pico-8 play session: no input (idle)

[t = 1 s] idle ~1s (no d-pad/buttons)
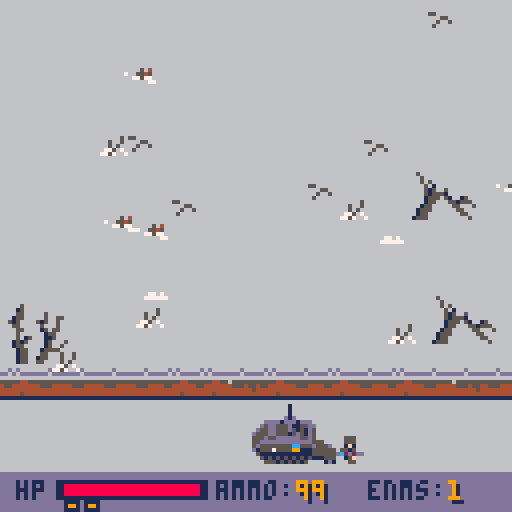
[t = 2 s] idle ~2s (no d-pad/buttons)
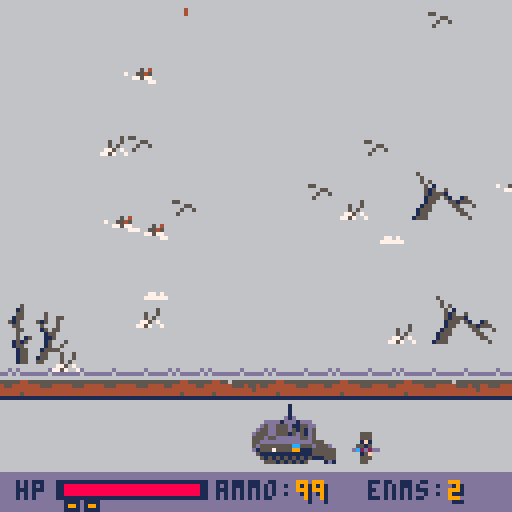
[t = 4 s] idle ~4s (no d-pad/buttons)
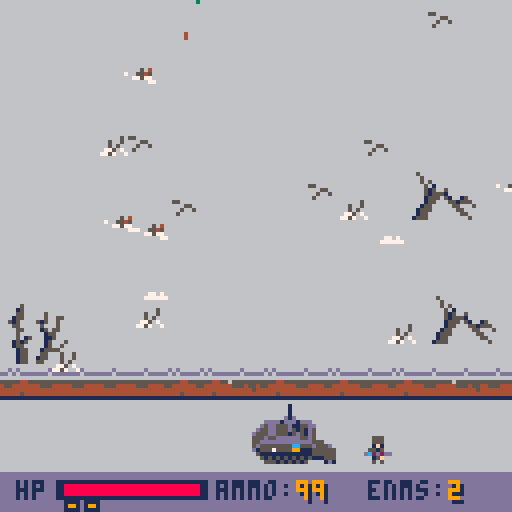
[t = 6 s] idle ~6s (no d-pad/buttons)
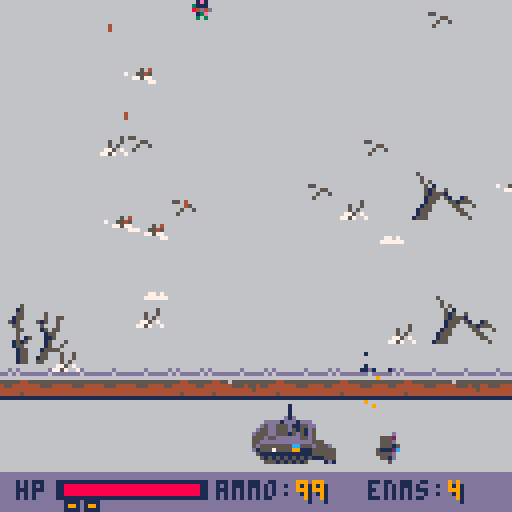
[t = 8 s] idle ~8s (no d-pad/buttons)
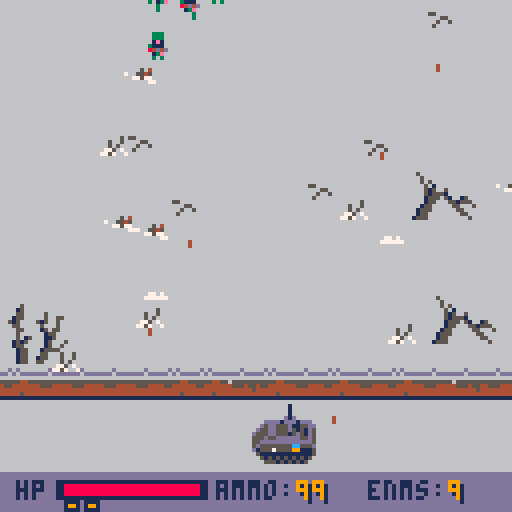

pico-8 cartridge
version 42
__lua__
-- main --

function _init()
	sys_init()
	menue_init()
	enemies_init()
	env_init()
end

-- update loop --
function _update()
	if current_scene=="menue" then
		menu:update()
	elseif current_scene=="play" then
		plr:update()
		pop_enemies()		
		update_tracks()
		update_enemies()
		update_player_bullets()
		update_enemy_bullets()
		update_particles()
		update_bodies()
		update_trees()
		update_collects()
		buls_enem_resol()
		en_bulls_plr_col()
		buls_trees_col()
		enemy_enemy_col()
		tank_tree_col()
		spawn_collects()
		plr_collects_col()
		switch()
		pes_patron:update()
		mine:update()
		if special_is_on then
			special:update()
		end
	end
end

-- draw loop --
function _draw()
	cls(6)
	if current_scene=="menue" then
		menu:draw()
	elseif current_scene=="play" then
		palt(0,true)
		palt(11,false)
		draw_tracks()
		draw_dest_tanks()
		draw_bodies()
		draw_particles()
		draw_misc()
		draw_trees()
		draw_collectibles()
		draw_enemies()
		draw_player_bullets()
		draw_enemy_bullets()
		if special_is_on then
			special:draw()
		end
		pes_patron:draw()
		mine:draw()
		plr:draw()
		game_over()
		win()
		restart()
		ui:draw()
	end
end
-->8
-- systems --
function sys_init()
	play=true
	g_over=false
	victory=false
	particles={}
	tracks={}
	en_bulls={}
	to_kill=1
	en_num=to_kill
	en_killed=0
	current_scene="menue"
	level=10
end

function start_level(lvl)
	-- clear tables --
	foreach(en_bulls,function(obj)del(en_bulls,obj)end)
 foreach(buls,function(obj)del(buls,obj)end)
 foreach(enemies,function(obj)del(enemies,obj)end)
	foreach(trees,function(obj)del(trees,obj)end)
	foreach(misc,function(obj)del(misc,obj)end)
	foreach(bodies,function(obj)del(bodies,obj)end)
	foreach(particles,function(obj)del(particles,obj)end)
	foreach(tracks,function(obj)del(tracks,obj)end)
	foreach(dest_tanks,function(obj)del(dest_tanks,obj)end)
	foreach(collects,function(obj)del(collects,obj)end)
	-- set enemies to kill --
	to_kill=ceil(rnd(20)+10)*lvl
	en_num=to_kill
	g_over=false
	-- set environment --
	env_init(lvl)
end

-- switch to next level --
function switch()
	if play==false and 
	g_over==false and
	victory and
	btnp(5) then
		play=true
		victory=false
		level+=1
		start_level(level)
	end
end

-- collision check --
function collision(x1, x2,
																			y1, y2,
																			ax1,ax2,
																			ay1,ay2)
	x=x2-x1
	ax=ax2-ax1
	y=y2-y1
	ay=ay2-ay1
	
	x_dis=flr(abs((x1+x/2)-
											(ax1+ax/2)))
	y_dis=flr(abs((y1+y/2)-
											(ay1+ay/2)))
	
	if x_dis < (x+ax)/2 and
				y_dis < (y+ay)/2 then
		return true
	end
	return false
end

-- bullets-enemies collision
-- resolution
function buls_enem_resol()
	for e in all(enemies) do
		for b in all(buls) do
			if collision(e.coll_x1,
																e.coll_x2,
																e.coll_y1,
																e.coll_y2,
																b.coll_x1,
																b.coll_x2,
																b.coll_y1,
																b.coll_y2) then
				if e.tag=="meat" then
					if rnd(2)>1 then
						sfx(6,3)
					else
						sfx(7,3)
					end
					add_body(e.x,e.y,0,-1,.8)
					for i=0,flr(rnd(30)),1 do
						add_part(e.x, e.y,
															rnd(10)-3,
															rnd(20)-20,
															8, 100,0.5,0.5)
					end
					en_killed+=1
					del(enemies, e)
					b.life-=flr(rnd(350))
				else
					for i=0,flr(rnd(5)),1 do
						add_part(e.x+10, e.y+10,
															rnd(10)-5,
															rnd(10),
															13,2,0.5,0.5)
						add_part(e.x+10, e.y+10,
															rnd(20)-10,
															rnd(10),
															7,2,0.5,0.5)
					end
					add_part(e.x+10,e.y+10,
														rnd(20)-10,
														rnd(10)+10,
														9,30,1,1)
					if rnd(2)>1 then
						sfx(4,3)
					else
						sfx(5,3)
					end
					e.sprt=74
					e.hp-=5
					b.life-=300
				end
			end
		end
	end
end

-- enemy bullets vs player
-- collision resolution
function en_bulls_plr_col()
	for eb in all(en_bulls) do
		if collision(eb.coll_x1,
															eb.coll_x2,
															eb.coll_y1,
															eb.coll_y2,
															plr.coll_x1,
															plr.coll_x2,
															plr.coll_y1,
															plr.coll_y2) then
			if eb.tag=="tank" then
				plr.hp-=10
			else
				plr.hp-=2
			end
			if plr.hp<=0 then
				sfx(8,2)
				for i=0,30,1 do
					add_part(plr.x+8, plr.y+10,
														rnd(20)-10,rnd(20)-10,
														9, 3, 0.8,0.8)
					add_part(plr.x+8, plr.y+10,
														rnd(20)-10,rnd(20)-10,
														1, 3, 0.8,0.8)
				end
				explode(plr.cx,plr.cy,30)
			end
			del(en_bulls, eb)
		end
	end
end

-- enemy vs enemy
-- collision resolution --
function enemy_enemy_col()
	for e1 in all(enemies) do
		for e2 in all(enemies) do
			if e1.tag=="meat" then
				break
			end
			if collision(e1.coll_x1,
																e1.coll_x2,
																e1.coll_y1,
																e1.coll_y2,
																e2.coll_x1,
																e2.coll_x2,
																e2.coll_y1,
																e2.coll_y2) and
						e1.id != e2.id then
				if e1.tag=="tank" and
				   e2.tag=="meat" then
				 if e1.dx!=0 then
				 	add_body(e2.x,e2.y,0,-1,.2)
				 	del(enemies,e2)
				 	e1.track_col=8
				 else
				 	e2.dx=0
				 	e2.dy=0
				 end
				elseif e1.tag=="tank" and
											e2.tag=="tank" then
					e1.dx=0
					e2.dx=0
				end
			end
		end
	end
end

-- tank vs tree
-- collision resolution
function tank_tree_col()
	for e in all(enemies) do
		if e.tag!="tank" then
			break
		end
		
		for t in all(trees) do
			if collision(t.coll_x1,
																t.coll_x2,
																t.coll_y1,
																t.coll_y2,
																e.coll_x1,
																e.coll_x2,
																e.coll_y1,
																e.coll_y2) then
				e.hp-=30
				t.hp-=200
				for i=0,flr(rnd(10)),1 do
					add_part(t.x+6, t.y+8,
														rnd(10)-3,
														rnd(20)-10,
														4, 100, 0.5, 0.5)
					add_part(t.x+6, t.y+8,
														rnd(10)-3,
														rnd(20)-10,
														5, 100, 0.5, 0.5)
				end
			end
		end
	end
end

-- bullets vs trees
-- collision resolution
function buls_trees_col()
	for tree in all(trees) do
		for b in all(buls) do
			if collision(tree.coll_x1,
																tree.coll_x2,
																tree.coll_y1,
																tree.coll_y2,
																b.coll_x1,
																b.coll_x2,
																b.coll_y1,
																b.coll_y2) then
				tree.hp-=20
				b.life-=flr(rnd(350))
				for i=0,flr(rnd(10)),1 do
					add_part(tree.x+6, tree.y+8,
														rnd(10)-3,
														rnd(20)-20,
														4, 100, 0.5, 0.5)
					add_part(tree.x+6, tree.y+8,
														rnd(10)-3,
														rnd(20)-20,
														5, 100, 0.5, 0.5)
				end							
			end
		end
		
		for b in all(en_bulls) do
			if b.tag!="tank" then
				break
			end
			if collision(tree.coll_x1,
																tree.coll_x2,
																tree.coll_y1,
																tree.coll_y2,
																b.coll_x1,
																b.coll_x2,
																b.coll_y1,
																b.coll_y2) then
				tree.hp-=50
				b.life-=300
				for i=0,flr(rnd(10)),1 do
					add_part(tree.x+6, tree.y+8,
														rnd(10)-3,
														rnd(20),
														4, 100, 0.5, 0.5)
					add_part(tree.x+6, tree.y+8,
														rnd(10)-3,
														rnd(20),
														5, 100, 0.5, 0.5)
				end							
			end
		end
	end
end

-- game over system --
function game_over()
	if plr.hp <= 0 then
		for b in all(en_bulls) do
			del(en_bulls,b)
		end
		play=false
		g_over=true
		rectfill(30,50,97,77,13)
		rect(30,50,97,77,1)
		print("game over", 47, 54, 1)
		print("game over", 48, 54, 8)
		print("enemies killed",36,62,1)
		print(en_killed,66-#tostr(en_killed)*2,70,1)
	else	
		for e in all(enemies) do
			if e.y >= 94 then
				play=false
				g_over=true
				rectfill(30,50,97,77,13)
				rect(30,50,97,77,1)
				print("game over", 47, 54, 1)
				print("game over", 48, 54, 8)
				print("enemies killed",36,62,1)
				print(en_killed,66-#tostr(en_killed)*2,70,1)
			end
		end
	end
end

-- win system --
function win()
	if count(enemies) <= 0 and
	en_num==0 then
		play=false
		victory=true
		print(level,62-#tostr(level)*2,40,1)
		print("level",52,46,1)
		print("victory", 49, 55, 4)
		print("victory", 48, 54, 9)
		print("press x to continue",
								25,64,1)
		for b in all(en_bulls) do
			del(en_bulls,b)
		end
	end
end

-- restart --
function restart()
	if btn(5) and g_over then
		run()
	end
end

-- explosion --
function explode(_x,_y,_r)
	for e in all(enemies) do
		if e.tag=="tank" then goto skip end
		local diffx=e.cx-_x
		local diffy=e.cy-_y
		local dist=sqrt(diffx*diffx+diffy*diffy)
		if dist<_r then
			local normx=diffx/dist
			local normy=diffy/dist
			add_body(e.x,e.y,normx,normy,.9)
			en_killed+=1
			del(enemies,e)
			--t0_kill-=1
		end
	::skip::
	end
end

-- particles system --
function add_part(_x,_y,_dx,_dy,_col,_life,_div_x,_div_y)
	add(particles,{
		x=_x, y=_y, dx=_dx, dy=_dy,
		div_x=_div_x, div_y=_div_y,
		col=_col, life=_life,
		
		draw=function(self)
			pset(self.x, self.y, self.col)
		end,
		
		update=function(self)
			if self.life <= 0 then
				del(particles,self)
			else
				self.life-=1
			end
			self.x+=self.dx
			self.y+=self.dy
			if self.dx > 0.1 or
						self.dx < -0.1 then
				self.dx*=self.div_x
			else
				self.dx=0
			end
			if self.dy > 0.1 or
						self.dy < -0.1 then
				self.dy*=self.div_y
			else
				self.dy=0
			end
		end
	})
end

ui={
	draw=function(self)
		-- ui background
		rectfill(0,118,128,128,13)
		-- hp text
		print("hp",4,120,1)
		-- hp background
		rectfill(14,120,51,124,1)
		-- hp
		if plr.hp > 0 then
			rectfill(16,121,16+plr.hp/3,123,8)
		end
		-- specials
		if plr.spec_count>=3 then
			rectfill(27,125,28,126,9)
			rect(26,125,29,127,1)
		end
		if plr.spec_count>=2 then
			rectfill(22,125,23,126,9)
			rect(21,125,24,127,1)
		end
		if plr.spec_count>=1 then
			rectfill(17,125,18,126,9)
			rect(16,125,19,127,1)
		end
		-- ammo
		print("ammo:",54,120,1)
		print(plr.ammo,75,121,1)
		print(plr.ammo,74,120,9)
		-- kill remaining
		if to_kill > 99 then
			print("enms:",92,120,1)
			print(count(enemies),113,121,1)
			print(count(enemies),112,120,9)
		elseif to_kill > 9 then
		 print("enms:",96,120,1)
			print(count(enemies),117,121,1)
			print(count(enemies),116,120,9)
		else
			print("enms:",100,120,1)
			print(count(enemies),121,121,1)
			print(count(enemies),120,120,9)
		end
	end
}

-- tracks animation --
function add_tracks(_x,_y,_col)
	add(tracks, {
		x=_x, y=_y,
		spr_n=51,
		life=100,
		
		draw=function(self)
			pal(13,_col)
			spr(self.spr_n,
							self.x, self.y)
			pal()
		end,
		
		update=function(self)
			if self.life <= 0 then
				del(tracks, self)
			else
				self.life-=1
			end
		end
	})
end

-- add enemy bullets --
function add_en_bull(_x,_y,_tag)
	add(en_bulls, {
		x=_x, y=_y, dy=2, tag=_tag,
		col=4, life=200,
		tracer=0, tracer_col=4,
		coll_x1=0, coll_x2=0,
		coll_y1=0, coll_x1=0,
		draw_coll=false,
		
		draw=function(self)
			pset(self.x, self.y,self.col)
			rect(self.x,
								self.y+self.tracer,
								self.x,
								self.y+1,
								self.tracer_col)
			if self.draw_coll then
				rect(self.coll_x1,
									self.coll_y1,
									self.coll_x2,
									self.coll_y2, 12)
			end
		end,
		
		update=function(self)
			if self.tag=="tank" then
				self.dy=6
				--self.life/=1
				self.tracer=-10
				self.tracer_col=9
			end
			if self.life <= 0 then
				del(en_bulls, self)
			else
				self.life-=1
			end
			self.y+=self.dy
			self.coll_x1=self.x
			self.coll_x2=self.x
			self.coll_y1=self.y-self.dy
			self.coll_y2=self.y
		end
	})
end
-- player-collectibles collision
function plr_collects_col()
	for c in all(collects) do
		if collision(plr.coll_x1,
															plr.coll_x2,
															plr.coll_y1,
															plr.coll_y2,
															c.coll_x1,
															c.coll_x2,
															c.coll_y1,
															c.coll_y2) then
			if c.tag=="medkit" then
				if plr.hp<=50 then
					plr.hp+=50
				else
					plr.hp+=100-plr.hp
				end
				sfx(11)
				del(collects,c)
			elseif c.tag=="ammo" then
				sfx(12)
				plr.ammo+=100
				del(collects,c)
			elseif c.tag=="special" then
				sfx(10)
				plr.spec_count+=1
				del(collects,c)
			end
		end
	end
end
-- collectibles --
medkit_count=0
ammo_count=0
special_count=0
function spawn_collects()
	difficulty_coeff=1+level/5
	if flr(en_killed/(20*difficulty_coeff))-medkit_count>=1 then
		if rnd(2)>1 then
			add_collec(rnd(119),
													rnd(5)+105,
													"medkit")
			medkit_count+=1
		end
	end
	if flr(en_killed/(15*difficulty_coeff))-ammo_count>=1 then
		add_collec(rnd(119),
														rnd(5)+105,
														"ammo")
		ammo_count+=1
	end
	if flr(en_killed/(30*difficulty_coeff))-special_count>=1 then
		if rnd(3)<1 then
			add_collec(rnd(119),
															rnd(5)+105,
															"special")
			special_count+=1
		end
	end
end

-- updates -------------------
function update_enemies()
	for e in all(enemies) do
		e:update()
	end
end
function update_tracks()
	for t in all(tracks) do
		t:update()
	end
end
function update_player_bullets()
	for b in all(buls) do
		b:update()
	end
end
function update_enemy_bullets()
	for eb in all(en_bulls) do
		eb:update()
	end
end
function update_particles()
	for p in all(particles) do
		p:update()
	end
end
function update_bodies()
	for b in all(bodies) do
		b:update()
	end
end
function update_trees()
	for tree in all(trees) do
		tree:update()
	end
end
function update_collects()
	for c in all(collects) do
		c:update()
	end
end
-------------------------------
-- draws ----------------------
function draw_tracks()
	for t in all(tracks) do
		t:draw()
	end
end
function draw_bodies()
	for b in all(bodies) do
		b:draw()
	end
end
function draw_particles()
	for p in all(particles) do
		p:draw()
	end
end
function draw_misc()
	for m in all(misc) do
		m:draw()
	end
end
function draw_trees()
	for tree in all(trees) do
		tree:draw()
	end
end
function draw_enemies()
	for e in all(enemies) do
		e:draw()
	end
end
function draw_player_bullets()
	for b in all(buls) do
		b:draw()
	end
end
function draw_enemy_bullets()
	for eb in all(en_bulls) do
		eb:draw()
	end
end
function draw_dest_tanks()
	for dt in all(dest_tanks) do
		dt:draw()
	end
end
function draw_collectibles()
	for c in all(collects) do
		c:draw()
	end
end

patron=false
patron_count=1
pes_patron={
	x=-10,y=rnd(60)+20,dx=1,sprt=117,
	anim_timr_val=2,anim_timr=2,
	plan_timr=30, target_x=rnd(80)+20,
	draw=function(self)
		if patron and self.x<130 then
			palt(0,false)
			palt(11,true)
			spr(self.sprt,self.x,self.y)
			palt()
		end
	end,
	update=function(self)
		if patron and self.x<130 then
			if self.x<self.target_x then
				self.x+=self.dx
			elseif self.plan_timr>0 and
										mine.planted==false then
				self.sprt=119
				self.plan_timr-=1
				if self.plan_timr<=0 then
					self.sprt=117
					mine.coll_x1=self.x-2
					mine.coll_x2=self.x-2+5
					mine.coll_y1=self.y+5
					mine.coll_y2=self.y+8
				end
			else
				mine.planted=true
				self.x+=self.dx
			end
			if self.anim_timr<=0 and
						self.sprt!=119 then
				self.anim_timr=self.anim_timr_val
				if self.sprt==117 then
					self.sprt=118
				else
					self.sprt=117
				end
			else
				self.anim_timr-=1
			end
		end
	end
}
mine={
	coll_x1=0,coll_x2=0,
	coll_y1=0,coll_y2=0,
	sprt=120,planted=false,
	draw_coll=false, coll_col=8,
	draw=function(self)
		if self.planted then
			palt(0,false)
			palt(11,true)
			spr(self.sprt,
							self.coll_x1-1,
							self.coll_y1-5)
			if self.draw_coll then
				rect(self.coll_x1,
									self.coll_y1,
									self.coll_x2,
									self.coll_y2,
									self.coll_col)
			end
			palt()
		end
	end,
	update=function(self)
		if self.planted then
			for e in all(enemies) do
				if collision(self.coll_x1,
																	self.coll_x2,
																	self.coll_y1,
																	self.coll_y2,
																	e.coll_x1,
																	e.coll_x2,
																	e.coll_y1,
																	e.coll_y2) then
					sfx(8,2)
					for i=0,30,1 do
						add_part(self.coll_x1+2, self.coll_y1+1,
															rnd(20)-10,rnd(20)-10,
															9, 3, 0.8,0.8)
						add_part(self.coll_x1+2, self.coll_y1+1,
															rnd(20)-10,rnd(20)-10,
															1, 3, 0.8,0.8)
					end
					explode(self.coll_x1+2,self.coll_y1+1,100)
					for en in all(enemies) do
						if en.tag=="tank" then
							local diffx=en.cx-self.coll_x1+2
							local diffy=en.cy-self.coll_y1+1
							local dist=sqrt(diffx*diffx+diffy*diffy)
							if dist<100 then
								en.hp=0
							end
						end
					end
				end
			end
		end
	end
}
-->8
-- player --
plr={
	hp=100, x=63, y=100, scale=2,
	tx=60+8, ty=101, dx=0,
	speed=1, spr_n=1, t_spr=49,
	coll_x1=0, coll_x2=0, cx=0,
	coll_y1=0, coll_y2=0, cy=0,
	draw_coll=false,
	mov_frm_st=1,
	mov_frm_en=5,
	anim_timr=1,
	cross_col=6,
	atck_timr=0,
	atck_timr_val=3,
	trck_timr_val=2,
	trck_timr=0,
	ammo=100,
	spec_count=3,
		
	draw = function(self)
		if self.hp<=0 then
			self.spr_n=110
			self.t_spr=112
		end
		-- draw base --
		spr(self.spr_n,
						self.x,
						self.y,
						self.scale,
						self.scale)
		-- draw turret --
		spr(self.t_spr,
						self.tx,
						self.ty)
			
			-- draw collider --
		if self.draw_coll then
			rect(self.coll_x1,
								self.coll_y1,
								self.coll_x2,
								self.coll_y2, 11)
		end
		-- draw smoke --
		if self.hp<=0 then
			for i=0,3,1 do
				add_part(self.x+8,
													self.y+10,
													rnd(4)-2,
													rnd(10)-10,
													0, 5, .4,.8)
			end
			for i=0,3,1 do
				add_part(self.x+8,
													self.y+10,
													rnd(4)-2,
													rnd(10)-10,
													6, 5, .4,.4)
			end
		end
	end,
		
	update = function(self)
		-- hp cap --
		if self.hp>100 then
			self.hp=100
		end
		-- special cap --
		if self.spec_count>3 then
			self.spec_count=3
		end
		-- movement --
		self.dx = 0
		if btn(0) and play and
		self.x > -8 and
		special_is_on==false then
			sfx(1,1,0,2)
			self.dx -= self.speed
			if self.anim_timr <= 0 then
				if self.spr_n==1 then
					self.spr_n=5
				else
					self.spr_n-=2
				end
			else
				self.anim_timr-=1
			end
			if self.trck_timr <= 0 then
				add_tracks(self.x+12,
															self.y+8,13)
				self.trck_timr=self.trck_timr_val
			else
				self.trck_timr-=1
			end
		elseif btn(1) and play and
		self.x < 118 and
		special_is_on==false then
			sfx(1,1,0,2)
			self.dx += self.speed
			if self.anim_timr <= 0 then
				if self.spr_n==5 then
					self.spr_n=1
				else
					self.spr_n+=2
				end
			else
				self.anim_timr-=1
			end
			if self.trck_timr <= 0 then
				add_tracks(self.x+2,
															self.y+8,13)
				self.trck_timr=self.trck_timr_val
			else
				self.trck_timr-=1
			end
		end
		self.x += self.dx
		self.tx=self.x+5
			
		-- collider --
		self.coll_x1=self.x+1
		self.coll_x2=self.x+(8*self.scale-2)
		self.coll_y1=self.y+6
		self.coll_y2=self.y+(8*self.scale)
		-- center point update --
		self.cx=self.coll_x1+(self.coll_x2-self.coll_x1)/2
		self.cy=self.coll_y1+(self.coll_y2-self.coll_y1)/2
		-- attact --
		if btn(4) and play and
		self.atck_timr<=0 and
		special_is_on==false then
			add_bul(self.x+9, 
											self.y+2)
			if self.ammo>0 then
				self.ammo-=1
			end
			for i=0,flr(rnd(30)),1 do
				add_part(self.x+9,
													self.y+2,
													rnd(4)-2,
													rnd(5)-5,
													10, 3, 0.5,0.5)
			end
			for i=0,flr(rnd(30)),1 do
				add_part(self.x+9,
													self.y+2,
													rnd(6)-3,
													rnd(5)-5,
													7, 3, 0.5,0.5)
			end
			sfx(0,0,0,6)
			self.ty+=1
			self.t_spr=50
			self.spr_n+=6
			if self.ammo<=0 then
				self.atck_timr_val=15
			else
				self.atck_timr_val=3
			end
			self.atck_timr=self.atck_timr_val
		else
			self.ty=self.y+1
			self.t_spr=49
			if self.spr_n > 5 then
				self.spr_n-=6
			end
			self.atck_timr-=1
		end
		-- special --
		if btnp(5) and special_is_on==false and
		   self.spec_count>0 then
			special_is_on=true
			self.spec_count-=1
		end
		if btn(2) and btn(3) and btn(4) and patron==false and patron_count==1 then
			patron=true
			patron_count=0
		end
	end
}

-- player bullets --
buls={}
function add_bul(_x, _y)
	add(buls,{
		x=_x,	y=_y, dx=0, dy=-20,
		tracer=flr(rnd(6)+2),
		scale=1,
		coll_x1=0,	coll_x2=0,
		coll_y1=0, coll_y2=0,
		draw_coll=false,
		life=150, col=10,
			
		draw=function(self)
			-- draw bullet --
			pset(self.x,
								self.y,
								self.col)
			-- draw tracer --
			rect(self.x,
								self.y+1,
								self.x,
								self.y+self.tracer,
								10)
								
			-- draw collider --
			if self.draw_coll then
				rect(self.coll_x1,
									self.coll_y1,
									self.coll_x2,
									self.coll_y2, 7)
			end
		end,
			
		update=function(self)
			self.x += self.dx
			self.y += self.dy
			self.coll_x1=self.x
			self.coll_x2=self.x
			self.coll_y1=self.y
			self.coll_y2=self.y+20
			self.life -= 1
			if self.life <= 0 then
				del(buls, self)
			end
		end
	})
end

-- collectibles --
collects={}
function add_collec(_x,_y,_tag)
	add(collects,{
		x=_x, y=_y, sprt=55, tag=_tag,
		coll_x1=0, coll_x2=0,
		coll_y1=0, coll_y2=0,
		draw_coll=false,
		draw=function(self)
			spr(self.sprt,self.x,self.y)
		end,
		update=function(self)
			if self.tag=="ammo" then
				self.sprt=56
			elseif self.tag=="special" then
				self.sprt=57
			end
			self.coll_x1=self.x
			self.coll_x2=self.x+7
			self.coll_y1=self.y
			self.coll_y2=self.y+7
		end
	})
end
-- special attack -------------
special_is_on=false
special={
	ap_x=plr.x+15,ap_y=plr.y+10,
	sol_x=0, sol_y=0,
	sol_dx=0,sol_dy=0, ap_sprt=97,
	ap_sprt_first=97,
	ap_sprt_last=100,
	ap_open=false,
	sol_shot=false,
	anim_timr_val=2,
	anim_timr=2,
	ap_w=1, ap_h=2,
	sol_sprt=102,
	sol_sprt_first=102,
	sol_sprt_last=105,
	sol_sprt_atck=101,
	sol_flipx=false,
	sol_atck_timr_val=10,
	sol_atck_timr=10,
	tar_x=0, tar_y=0,
	mis_x=0, mis_y=0,
	mis_dx=0, mis_dy=0,
	mis_live=false,
	mis_col=1, mis_spd=0,
	draw=function(self)
		-- draw ramp
		spr(self.ap_sprt,
						self.ap_x, self.ap_y,
						self.ap_w, self.ap_h)
		-- draw soldier
		if self.ap_open then
			spr(self.sol_sprt,
							self.sol_x, self.sol_y,
							1,1, self.sol_flipx,false)
		end
		-- draw missile
		if self.mis_live then
			pset(self.mis_x,self.mis_y,
								self.mis_col)
			for i=0,3,1 do
				add_part(self.mis_x,
													self.mis_y,
													rnd(4)-2,
													rnd(5),1,2,1,1)
				add_part(self.mis_x,
													self.mis_y,
													rnd(4)-2,
													rnd(5),9,2,1,1)
			end
		end
	end,
	update=function(self)
		-- update ramp position
		self.ap_x=plr.coll_x2
		self.ap_y=plr.coll_y1-6
		-- set target
		for e in all(enemies) do
			if e.tag=="tank" then
				self.tar_x=e.cx
				self.tar_y=e.cy
				break
			else
				self.tar_x=flr(rnd(90)+10)
				self.tar_y=flr(rnd(60)+10)
				break
			end
		end
		-- open ramp
		if self.ap_sprt!=self.ap_sprt_last and
					self.sol_shot==false then
			if self.anim_timr<=0 then
				self.ap_sprt+=self.ap_w
				self.anim_timr=self.anim_timr_val
			else
				self.anim_timr-=1
			end
		end
		-- track if ramp is open
		if self.ap_sprt==self.ap_sprt_last then
			self.ap_open=true
		else
			self.sol_x=self.ap_x
			self.sol_y=self.ap_y+5
		end
		-- deploy soldier
		if self.ap_open then
			if plr.x<80 then
				-- move soldier right
				self.sol_flipx=false
				if self.sol_x<=self.ap_x+15 and
							self.sol_shot==false then
					self.sol_x+=1
				elseif self.sol_shot==false then
					self.sol_sprt=self.sol_sprt_atck
				end
				if self.sol_y<=self.ap_y+7 and
							self.sol_shot==false then
					self.sol_y+=1
				end
			else
				-- move soldier left
				self.sol_flipx=true
				if self.sol_x>=self.ap_x-35 and
							self.sol_shot==false then
					self.sol_x-=1
				elseif self.sol_shot==false then
					self.sol_sprt=self.sol_sprt_atck
				end
				if self.sol_y<=self.ap_y+7 and
							self.sol_shot==false then
					self.sol_y+=1
				end
			end
			-- update missile start pos
			if self.mis_live==false then
				self.mis_x=self.sol_x+5
				self.mis_y=self.sol_y-1
			end
			-- shoot missile
			if self.sol_sprt==self.sol_sprt_atck and
						self.mis_live==false and
						self.sol_shot==false then
				self.mis_live=true
				local diffx=self.tar_x-self.mis_x
				local diffy=self.tar_y-self.mis_y
				local dist=sqrt(diffx*diffx+diffy*diffy)
			 local normx=diffx/dist
				local normy=diffy/dist
				self.mis_dx=normx
				self.mis_dy=normy
				sfx(9,2)
			end
			-- update missile speed
			if self.mis_live then
				self.mis_spd+=0.1
			else
				self.mis_spd=0
			end
			-- update missle pos
			self.mis_x+=self.mis_dx*self.mis_spd
			self.mis_y+=self.mis_dy*self.mis_spd
			-- register hit
			if self.mis_y<self.tar_y then
				explode(self.mis_x,
												self.mis_y, 30)
				sfx(8,2)
				for i=0,30,1 do
					add_part(self.mis_x, self.mis_y,
														rnd(20)-10,rnd(20)-10,
														9, 3, 0.8,0.8)
					add_part(self.mis_x, self.mis_y,
														rnd(20)-10,rnd(20)-10,
														0, 3, 0.8,0.8)
				end
				self.mis_live=false
				self.sol_shot=true
				self.sol_sprt=self.sol_sprt_first
				for en in all(enemies) do
					if en.tag=="tank" then
						local diffx=en.cx-self.mis_x
						local diffy=en.cy-self.mis_y
						local dist=sqrt(diffx*diffx+diffy*diffy)
						if dist<30 then
							en.hp=0
						end
					end
				end
				for t in all(trees) do
					local diffx=t.x-self.mis_x
					local diffy=t.y-self.mis_y
					local dist=sqrt(diffx*diffx+diffy*diffy)
					if dist<30 then
						t.hp=0
					end
				end
			end
			-- get soldier back
			if self.sol_shot and
						self.mis_live==false then
				if plr.x<80 then
					-- move soldier left
					self.sol_flipx=true
					if self.sol_x>=self.ap_x-5 then
						self.sol_x-=1
					else
						self.ap_open=false
					end
					if self.sol_y>=self.ap_y+7 then
						self.sol_y-=1
					end
				else
					-- move soldier right
					self.sol_flipx=false
					if self.sol_x<=self.ap_x-5 then
						self.sol_x+=1
					else
						self.ap_open=false
					end
					if self.sol_y>=self.ap_y+7 then
						self.sol_y-=1
					end
				end
			end
			-- animate runnning
			if self.sol_sprt!=self.sol_sprt_atck then
				if self.anim_timr<=0 then
					if self.sol_sprt!=self.sol_sprt_last then
						self.sol_sprt+=1
					else
						self.sol_sprt=self.sol_sprt_first
					end
					self.anim_timr=self.anim_timr_val
				else
					self.anim_timr-=1
				end
			end
		end
		-- close ramp
		if self.ap_open==false and
					self.sol_shot then
			if self.ap_sprt!=self.ap_sprt_first then
				if self.anim_timr<=0 then
					self.ap_sprt-=self.ap_w
					self.anim_timr=self.anim_timr_val
				else
					self.anim_timr-=1
				end
			else
				special_is_on=false
				self.sol_shot=false
			end
		end
	end
}
-->8
-- enemies --
function enemies_init()
	enemy_timr_val=10
	enemy_timr=enemy_timr_val
	tank_timr_val=20
	tank_timr=tank_timr_val
	tank_track_timr_val=2
	tank_track_timr=0
	ids=0
end

enemies={}
function add_meat()
	add(enemies,{
		tag="meat", id=ids,
		x=flr(rnd(100)+10),	y=-8,
		dx=0,dy=0, scale=1,
		mov_timr_val=30,
		mov_timr=10,
		sprt_n=33, cx=0, cy=0,
		anim_timr=0,
		anim_timr_val=2,
		mov_ani_st=33,
		mov_ani_en=36,
		coll_x1=0, coll_x2=0,
		coll_y1=0, coll_y2=0,
		draw_coll=false,
		atck_timr_val=flr(rnd(300)+100),
		atck_timr=10,
			
		draw=function(self)
		 -- draw enemy --
			spr(self.sprt_n,
								self.x,
								self.y,
								self.scale,
								self.scale)
			--draw collider --
			if self.draw_coll then
				rect(self.coll_x1,
									self.coll_y1,
									self.coll_x2,
									self.coll_y2,8)
			end
		end,
			
		update=function(self)
			-- movement update --
			if self.mov_timr <= 0 then
				local numr=ceil(rnd(3))
				if numr != 3 then
					self.dx=rnd(1)-0.5
					self.dy=rnd(0.4)
				else
					self.dx=0
					self.dy=0
				end
				self.mov_timr=self.mov_timr_val
			end
			self.mov_timr-=1
				
			if self.dx > 0 or
						self.dy > 0 then
				if self.anim_timr<=0 then
						self.anim_timr=self.anim_timr_val
						if self.sprt_n==self.mov_ani_en then
							self.sprt_n=self.mov_ani_st
						else
							self.sprt_n+=1
						end
					else
						self.anim_timr-=1
					end
			else
				self.sprt_n=33
			end
			if self.x+self.dx > 10 and
			 		self.x+self.dx < 118 then
				self.x+=self.dx
			end
			self.y+=self.dy
			-- collider update --
			self.coll_x1=self.x+2
			self.coll_x2=self.x+6
			self.coll_y1=self.y+2
			self.coll_y2=self.y+6
			-- center point update --
			self.cx=self.coll_x1+(self.coll_x2-self.coll_x1)/2
			self.cy=self.coll_y1+(self.coll_y2-self.coll_y1)/2
			-- attack update --
			if self.atck_timr <= 0 then
				add_en_bull(self.x, self.y)
				self.atck_timr=self.atck_timr_val
			else
				self.atck_timr-=1
			end
		end
	})
end
-- add tank enemy -------------
function add_tank()
	add(enemies,{
		x=rnd({-8,128}), y=rnd(45)+2,
		dx=0, id=ids, tag="tank",
		sprt=42, scale=2, hp=100,
		tx=0,ty=0,tdy=0,cx=0,cy=0,
		t_sprt=15, t_sprt_h=2,
		rollin_timr=30, track_col=13,
		mov_timr=0, track_orig_col=13,
		track_blood_timr_val=10,
		track_blood_timr=10,
		mov_timr_val=100,
		atck_timr=100,
		atck_timr_val=100,
		anim_timr=0,
		anim_timr_val=2,
		coll_x1=0, coll_x2=0,
		coll_y1=0, coll_y2=0,
		draw_coll=false,
		
		draw=function(self)
			palt(0,false)
			palt(7,true)
			-- draw base --
			spr(self.sprt,
							self.x, self.y,
							self.scale, self.scale)
			-- draw turret --
			spr(self.t_sprt,
							self.tx, self.ty,
							1, self.t_sprt_h)
			-- draw collider --
			if self.draw_coll then
				rect(self.coll_x1,
									self.coll_y1,
									self.coll_x2,
									self.coll_y2, 8)
			end
			-- draw smoke --
			if self.hp<30 then
				for i=0,3,1 do
					add_part(self.x+8,
														self.y+10,
														rnd(4)-2,
														rnd(10)-10,
														0, 5, .4,.8)
				end
				for i=0,3,1 do
					add_part(self.x+8,
														self.y+10,
														rnd(4)-2,
														rnd(10)-10,
														6, 5, .4,.4)
				end
			end
			palt()
		end,
		
		update=function(self)
			-- death update --
			if self.hp<=0 then
				sfx(8,2)
				add_dest_tank(self.x,self.y,
																		self.tx,self.ty)
				for i=0,30,1 do
					add_part(self.x+8, self.y+10,
														rnd(20)-10,rnd(20)-10,
														9, 3, 0.8,0.8)
					add_part(self.x+8, self.y+10,
														rnd(20)-10,rnd(20)-10,
														0, 3, 0.8,0.8)
				end
				explode(self.cx,self.cy,30)
				en_killed+=5
				del(enemies, self)
			end
			-- moving in --
			if self.rollin_timr!=0 then
				if self.x < 63 then
					self.dx=1
					self.rollin_timr-=1
				else
					self.dx=-1
					self.rollin_timr-=1
				end
				self.x+=self.dx
			else
				-- moving --
				if self.mov_timr==0 then
					self.mov_timr=self.mov_timr_val
					if ceil(rnd(3))==3 then
						self.dx=rnd(2)-1
					else
						self.dx=0
					end
				else
					self.mov_timr-=1
				end
				-- screen constraints --
				if self.x+self.dx>-5 and
				self.x+self.dx<115 then
					self.x+=self.dx
				end
			end
			-- update turret placement --
			self.tx=self.x+4
			self.ty=(self.y+5)+self.tdy
			-- add tracks if moving --
			if self.dx > 0 then
				if tank_track_timr <= 0 then
					if self.track_col==self.track_orig_col then
						add_tracks(self.x+12,
																	self.y+8,
																	self.track_col)
						tank_track_timr=tank_track_timr_val
					else
						if self.track_blood_timr <= 0 then
							self.track_col=self.track_orig_col
							add_tracks(self.x+12,
																		self.y+8,
																		self.track_col)
							tank_track_timr=tank_track_timr_val
							self.track_blood_timr=self.track_blood_timr_val
						else
							add_tracks(self.x+12,
																		self.y+8,
																		self.track_col)
							tank_track_timr=tank_track_timr_val
							self.track_blood_timr-=1
						end
					end
				else
					tank_track_timr-=1
				end
			elseif self.dx < 0 then
				if tank_track_timr <= 0 then
					if self.track_col==self.track_orig_col then
						add_tracks(self.x+2,
																	self.y+8,
																	self.track_col)
						tank_track_timr=tank_track_timr_val
					else
						if self.track_blood_timr <= 0 then
							self.track_col=self.track_orig_col
							add_tracks(self.x+2,
																		self.y+8,
																		self.track_col)
							tank_track_timr=tank_track_timr_val
							self.track_blood_timr=self.track_blood_timr_val
						else
							add_tracks(self.x+2,
																		self.y+8,
																		self.track_col)
							tank_track_timr=tank_track_timr_val
							self.track_blood_timr-=1
						end
					end
				else
					tank_track_timr-=1
				end
			end
			-- moving sound --
			if self.dx!=0 then
				sfx(1,1,0,2)
			end
			-- update collider --
			self.coll_x1=self.x
			self.coll_x2=self.x+16
			self.coll_y1=self.y+8
			self.coll_y2=self.y+14
			-- center point update --
			self.cx=self.coll_x1+(self.coll_x2-self.coll_x1)/2
			self.cy=self.coll_y1+(self.coll_y2-self.coll_y1)/2
			-- attack update --
			if self.atck_timr <= 0 then
				if rnd(2)>1 then
					sfx(3,2)
					add_en_bull(self.x+8,
																self.y+24,
																self.tag)
					self.sprt+=32
					self.t_sprt=14
					self.tdy=-2
					for i=0,10,1 do
						add_part(self.x+8,
															self.y+18,
															rnd(5)-2.5,
															rnd(5)+1,
															9, 2, 0.5, 0.5)
						add_part(self.x+8,
															self.y+18,
															rnd(4)-2,
															rnd(3)+1,
															10, 2, 0.5, 0.5)
					end
				end
				self.atck_timr=self.atck_timr_val
			else
				self.atck_timr-=1
				self.t_sprt=15
				if self.sprt>46 then
					self.sprt-=32
				end
				if self.tdy<0 then
					self.tdy+=1
				end
			end
		end
	},1)
end

-- populate enemies --
function pop_enemies()
	if enemy_timr <= 0 and
	en_num > 0 then
		if tank_timr==0 then
			tank_timr=tank_timr_val
			if rnd(2) > 1 then
				add_tank()
				en_num-=1
				ids+=1
			end
		end
		add_meat()
		en_num-=1
		ids+=1
		tank_timr-=1
		enemy_timr=enemy_timr_val
	else
		enemy_timr-=1
	end	
end

-- bodies of dead enemies --
bodies={}
function add_body(_x,_y,_dx,_dy,_sp)
	add(bodies,{
		sprt=37,
		anim_timr_val=3,
		anim_timr=0,
		x=_x, y=_y, dx=_dx, dy=_dy,
		life=100,
		
		draw=function(self)
			spr(self.sprt,self.x,self.y)
		end,
		
		update=function(self)
		-- delete if old enough --
			if self.life <= 0 then
				del(bodies,self)
			else
				self.life-=1
			end
			-- inertia animation --
			if self.dy < 0 then
				self.y+=self.dy
				self.x+=self.dx
				self.dy*=_sp
				self.dx*=_sp
			end
			-- animation update --
			if self.sprt < 40 then
				if self.anim_timr > 0 then
					self.anim_timr-=1
				else
					self.sprt+=1
					self.anim_timr=self.anim_timr_val
				end
			end
		end
	})
end

dest_tanks={}
function add_dest_tank(_x,_y,_tx,_ty)
	add(dest_tanks,{
		x=_x, y=_y, tx=_tx, ty=_ty,
		dtx=rnd(30)-15, dty=rnd(30)-15,
		sprt=72, life=300, tsprt=13,
		draw=function(self)
			if self.life<=0 then
				del(dest_tanks, self)
			else
				palt(0,false)
				palt(7,true)
				spr(self.sprt,
								self.x, self.y,2,2)
				spr(self.tsprt,
								self.tx, self.ty,1,2)
				self.tx+=self.dtx
				self.ty+=self.dty
				self.dtx*=0.6
				self.dty*=0.6
				self.life-=1
				palt()
			end
		end
	})
end
-->8
-- environment --
function env_init(lvl)
	trees={}
	misc={}
	-- place trees --
	for i=0,flr(rnd(10)),1 do
		add_tree()
	end
	-- place trench and misc --
	for i=0,15,1 do
		add_misc(i*8,92,rnd({0,16,32}))
		add_misc(rnd(128),rnd(90),
											rnd({48,52,53,54}))
	end
end

function add_tree()
	add(trees, {
		x=flr(rnd(120)),
		y=flr(rnd(70)+10),
		hp=100,
		sprt=rnd({65,67,69}),
		sprt_s=2,
		coll_x1=0, coll_x2=0,
		coll_y1=0, coll_y2=0,
		draw_coll=false,
		
		draw=function(self)
			spr(self.sprt,
							self.x,
							self.y,
							self.sprt_s,
							self.sprt_s)
							
			if self.draw_coll then
				rect(self.coll_x1,
									self.coll_y1,
									self.coll_x2,
									self.coll_y2, 12)
			end
		end,
		
		update=function(self)
			if self.hp <= 0 then
				if self.sprt==65 then
					add_misc(self.x+4,
															self.y+8,
															64)
				elseif self.sprt==67 then
					add_misc(self.x-2,
															self.y+8,
															80)
				else
					add_misc(self.x+3,
															self.y+8,
															96)
				end
				del(trees, self)
			end
			self.coll_x1=self.x+2
			self.coll_x2=self.x+14
			self.coll_y1=self.y+2
			self.coll_y2=self.y+16
		end
	})
end

function add_misc(_x,_y,_sptr)
	add(misc,{
		x=_x, y=_y, sprt=_sptr,
		draw=function(self)
			spr(self.sprt,
							self.x,
							self.y)
		end
	})
end
-->8
-- scenes --

-- menue --
function menue_init()
	menu={
		back_col=6,
		frame_x1=2,
		frame_y1=2,
		frame_x2=125,
		frame_y2=125,
		frame_col=7,
		
		title_m2={
			mx=10, my=10, mspr=192,
			x2=26, y2=10, spr2=224
		},
		
		title_br={
			bx=10, by=30, bspr=249,
			rx=19, ry=30, rspr=250,
			ax=28, ay=30, aspr=251,
			dx=37, dy=30, dspr=252,
			lx=46, ly=30, lspr=253,
			ex=55, ey=30, espr=254,
			yx=64, yy=30, yspr=255
		},
		
		image={
			x1=64, y1=64, spr1=136,
			spr1_h=7, spr1_w=8,
			x2=48, y2=80, spr2=166,
			spr2_h=5, spr2_w=2
		},
		
		credits={
			x=10, y=40, col=13,
			text="by st | v1.0"
		},
		
		buttons={
			col_act=4,
			col_ina=1,
			start_x=10, start_y=84,
			start_act=true,
			start_col=4,
			exit_x=10, exit_y=94,
			exit_act=false,
			exit_col=1
		},
		
		draw=function(self)
			palt(0, true)
			palt(11,false)
			cls(self.back_col)
			-- draw title --
			-- text:m2
			spr(self.title_m2.mspr,
							self.title_m2.mx,
							self.title_m2.my,2,2)
			spr(self.title_m2.spr2,
							self.title_m2.x2,
							self.title_m2.y2,2,2)
			-- [redacted]
			spr(self.title_br.bspr,
							self.title_br.bx,
							self.title_br.by)
			spr(self.title_br.rspr,
							self.title_br.rx,
							self.title_br.ry)
			spr(self.title_br.aspr,
							self.title_br.ax,
							self.title_br.ay)
			spr(self.title_br.dspr,
							self.title_br.dx,
							self.title_br.dy)
			spr(self.title_br.lspr,
							self.title_br.lx,
							self.title_br.ly)
			spr(self.title_br.espr,
							self.title_br.ex,
							self.title_br.ey)
			spr(self.title_br.yspr,
							self.title_br.yx,
							self.title_br.yy)
							
			-- draw credits
			print(self.credits.text,
									self.credits.x,
									self.credits.y,
									self.credits.col)
							
			palt(0, false)
			palt(11,true)
			-- draw image --
			spr(self.image.spr1,
							self.image.x1,
							self.image.y1,
							self.image.spr1_w,
							self.image.spr1_h)
			spr(self.image.spr2,
							self.image.x2,
							self.image.y2,
							self.image.spr2_w,
							self.image.spr2_h)
							
			-- draw frame
			rect(self.frame_x1,
								self.frame_y1,
								self.frame_x2,
								self.frame_y2,
								self.frame_col)
								
			-- draw buttons
			print("start",
									self.buttons.start_x,
									self.buttons.start_y,
									self.buttons.start_col)
			print("exit",
									self.buttons.exit_x,
									self.buttons.exit_y,
									self.buttons.exit_col)
		end,
		
		update=function(self)
			if btn(2) and self.buttons.exit_act then
				self.buttons.exit_act=false
				self.buttons.start_act=true
				self.buttons.start_col=self.buttons.col_act
				self.buttons.exit_col=self.buttons.col_ina
			elseif btn(3) and self.buttons.start_act then
				self.buttons.start_act=false
				self.buttons.exit_act=true
				self.buttons.exit_col=self.buttons.col_act
				self.buttons.start_col=self.buttons.col_ina
			elseif btn(5) and self.buttons.start_act then
				start_level(level)
				current_scene="play"
				play=true
			elseif btn(5) and self.buttons.exit_act then
				cls(0)
				stop()
			end
		end
	}
end
__gfx__
00d0d000000000000000000000000000000000000000000000000000000000000000000000000000000000000000000000000000777555777773337777733377
dd0d0ddd000000000000000000000000000000000000000000000000000000000000000000000000000000000000000000000000705155107031331070313310
00000000000000000000000000000000000000000000000000000000000000000000000000000000000000000000000000000000751215157315131373151313
55555445000000000000000000000000000000000000000000000000000000000000000000000000000000000000000000000000775555557399399373333333
45544444000000000000000000000000000000000000000000000000000000000000000000000000000000000000000000000000777000257959995973500053
44444444000dddddddddddd0000dddddddddddd0000dddddddddddd0000d9aaaaaaaa9d0000d9aaaaaaaa9d0000d9aaaaaaaa9d077201020705a3a5070503050
4444454400d5dddddddd55dd00d5dddddddd55dd00d5dddddddd55dd00d5d999999995dd00d5d999999995dd00d5d999999995dd77051507779a3a9777053507
111111110d55dddddddd51d50d55dddddddd51d50d55dddddddd51d50d55dddddddd91d50d55dddddddd91d50d55dddddddd51d5777017777770307777703077
0000d000d555dddddddd51d5d555dddddddd51d5d555dddddddd51d5d555dddddddd51d5d555dddddddd51d5d555dddddddd51d5777717777770307777703077
dddd0ddd555d55dddddd55d5555d55dddddd55d5555d55dddddd55d5555d55dddddd55d5555d55dddddd55d5555d55dddddd55d5777711777777377777773777
0000000055ddddddddddddd555ddddddddddddd555ddddddddddddd555ddddddddddddd555ddddddddddddd555ddddddddddddd5777771777777377777773777
505555555d55555555cc555d5d55555555cc555d5d55555555cc555d5d55555555cc555d5d55555555cc555d5d55555555cc555d777771777777377777773777
44555455d155575555991115d155575555991115d155575555991115d155575555991115d155575555991115d155575555991115777717777777377777773777
44444445051111111111111505111111111111150511111111111115051111111111111505111111111111150511111111111115777777777777077777770777
44444444005151515151515000515151515151500051515151515150005151515151515000515151515151500051515151515150777777777777377777773777
11111111000555151515150000051555551515000005151515555500000555151515150000051555551515000005151515555500777777777779a97777777777
0000d000000000000003330000000000000333000003300003330000031808000112020000000000777777777777777777777777777777777777777777777777
dddd0ddd000333000003330000033300000333000033330003318000318000001122200000033300777777777777777777777777777777777777777777777777
00000000000333000001e100000333000001e100003e310003e818003ed802081d20000200033300777777777777771777777777777777177777777777777717
555555550001e100003111000001e100003111000031e8000388008031820000012100020001e10077777777777777d777777777777777d777777777777777d7
44555444003111000084d4d0003111000084d4d00001800000310000001100002211000000311100777777777777771777777777777777177777777777777717
444444440084d4d000013e000084d4d000013e00008488d00088880008022020020200000084d4d0777777777777771777777777777777177777777777777717
4444444400013e000000030000013e000003000000013e0000083e0d008218080000010200013e00777777777777771777777777777777177777777777777717
11111111000303000000030000030300000300000003030000300300300803001202001000030300777773333333331777777333333333177777733333333317
000000000000100000001000000000000000000000000000000000004fffff403fffff30cfffffc0773333310013130377333331001313037733333100131303
0000000000001000000010000d000000000000000000000000000000fff8fff0ff9f9ff0ff929ff0333513310013133333351331001313333335133100131333
00000000000010000000a000d0000000000005000000000000000000ff888ff0ff5f5ff0f92f29f0333513311113333333351331111333333335133111133333
00000000000d1d000009190000000000005005000550000000000000fff8fff0ff5f5ff0ff929ff0313111111111131331311111111113133131111111111313
00000000001ddd1000111110000000000050500000005500000050404fffff403fffff30cfffffc0313303330333031531330333033303153133033303330315
007707000555d11009aa111000000000077507000005005070055450114141101131311011c1c110715505550555051171550555055505117155055505550511
077777700555d5100555da10d00000007757007000500000007757704444444033333330ccccccc0771010101010101777101010101010177710101010101017
0000000005551500055515000d000000000000000000000000000077111111101111111011111110777111010101017777710111110101777771010101111177
00000000000000500000000000000000000000000000000000000000000000007777777777777777777777777777777777777777777777777777777777777777
00000000000005000005005000000000000000000005000000000000000000007777777777777777777777777777777777777777777777777777777777777777
00000000000505000005550000000000000000000015000000000000000000007777777777777777777777777777771777777777777777177777777777777717
0000000000005500001500000000000000000000005500000500000000000000777777777777777777777777777777d777777777777777d777777777777777d7
00000000000001000055000005000000000000000155000005005500000000007777777777777777777777777777771777777777777777177777777777777717
00005000000001500050000000500000000000005150000515005000000000007777777777777777777777777777771777777777777777177777777777777717
00015000000000500150000000505000000000000550000050005000000000007117777777777717777777777777771777777777777777177777777777777717
00015000000001500150000000050100000000000055000015055000000000001110777777752217777773333333331777777333333333177777733333333317
00000000000000105550000000051500500000000050000001550000000000001125507770151205773333310013130377333331001313037733333100131303
00000000000000555500000000051555100000000050150001150000000000001120150100151255333513310013139333351331001313933335133100131393
00000000000000015500000000015550510015000151500001500050000000001120155111155555333519311113993333351931111399333335193111139933
00000000000005015000000000015500055155500155000001500500000000007151111111111215319111a1111a1913319111a1111a1913319111a1111a1913
00000000000000555000000000155000005500050015500015555000000000007155055505550510313909aa0aaa0915313909aa0aaa0915313909aa0aaa0915
00010050000000015000000001555000000550000015500055000500000000007700000000000001715505550555051171550555055505117155055505550511
00015500000000015000000001550000000055000015500155000000000000007770101010177017771010101010101777101010101010177710101010101017
00155500000000015000000015550000000000500015500550000000000000001111110101010177777111010101017777710111110101777771010101111177
000000000000000000000000000000000000000000000d0000000000005550000000000000555000000000000000000000000000000000000000000000000000
00000000000000000000000000000000000000000055520000555000005550000055500000555000000000000000000000000000000000000000000000000000
000000000000000000000000000000000000000000555d0000555000001f100000555000001f1000000000000000000000000000000000000000000000000000
000000000000000000000000000000000000000000555150001f100005515000001f100005515000000000000000000000000000000000000000000000000000
0000000000000000000000000000000000000000051112c005515000dc2d2dd005515000dc2d2dd0000000000000000000000000000000000000000000111110
150000000000000000000000000000000000000005555d00dc2d2dd00015f000dc2d2dd00015f000000000000000000000000000000000000000000111111111
15500150d0000000000d0000000000000000000000551d000015f000055050000015f00000555000000000000000000000000000000000000000000111112211
15500550500000000055000000000000000000000000500000505000000005000005500000550000000000000000000000000000000000000111011111112115
00001000500000000550000000005d5000000000bbbbbbbbbbbbbbbbbbbbbbbbbbbbbbbb00000000000000000000000000000000000000001551111111111215
0000100050000000555000005555555050000000bbbbbbbbbbbbbbbbbbbbbbbbbbbbbbbb00000000000000000000000000000000000000005151221111111155
0000200050000000555000005555555055550000bbbbbbbbbbbbbbbbbbbbbbbbbbbbbbbb00000000000000000000000000000000000000005511111111111115
00021200d0000000550000005555555055555d00bbbbbbbbb4bbb4bbbbbb4bbbbbbbbbbb00000000000000000000000000000000000000005155111112c55551
00111110500000005100000055111d0055555550b4bbb4bbbb41944bbbbb44bbbbbbbbbb00000000000000000000000000000000000000001155171121591115
0222111050000000100000001110000015555550bb41944bbb4004bbb4b19bbbbbbbbbbb00000000000000000000000000000000000000000011111111111115
0111d21000000000000000000000000001115550bb4004bbb4bbbb4bbb4104bbbbb45bbb00000000000000000000000000000000000000000001515151515150
0551150000000000000000000000000000001d10bb4bb4bbbbbbbbbbbbb4b4bbbb5444bb00000000000000000000000000000000000000005555551515151500
bbbbbbbbb111111111bbbbbbbbbbbbbb00000000000000000000000060000006bbbbbbbbbbbbbbbbbbbbbbbbbbbbbbbbbbbbbbbbbbbbbbbbbbbb55551bbbbbbb
bbbbbbb55555500001111bbbbbbbbbbb00000000000000000000000006000060bbbbbbbbbbbbbbbbbbbbbbbbbbbbbbbbbbbbbbbbb555511bbbbb55551bbbbbbb
bbbbbb5555000000000000bbbbbbbbbb00000000000000000000000000600600bbbbbbbbbbbbbbbbbbbbbbbbbbbbbbbbbbbbbbbb55dd511bbbbb555511bbbbbb
bbbb1555500000055555500bbbbbbbbb00000000000000000000000000066000bbbbbbbbbbbbbbbbbbbbbbbbbbbbbbbbbbbbbbbb55dd511bbbb5555111bbbbbb
bbb155550000555555555551bbbbbbbb00000000000000000000000000066000bbbbbbbbbbbbbbbbbbbbbbbbbbbbbbbbbbbbbbbb55dd511555555551115555bb
bbb155500005555d5dd511111bbbbbbb00000000000000000000000000600600bbbbbbbbbbbbbbbbbbbbbbbbbbbbbbbbbbbbbbddd1111110000555511155555b
bb1155010055dd111111111110bbbbbb00000000000000000000000006000060bbbbbbbbbbbbbbbbbbbbbbbbbbbbbbbbbbbb5555555555555555515555111111
bb155510055111111144f444100bbbbb00000000000000000000000060000006bbbbbbbbbbbbbbbbbbbbbbbbbbbbb55111155555555555555555105555111111
bb155010551114ff449ffff44900bbbb00000000000000000000000060000006bbbbbbbbbbbbbbbbbbbbbbbbbbb555115551100055dddd5d5551015555111111
bb111000514499fff49fffff99999bbb00000000000000000000000006000060bbbbbbbbbbbbbbbbbbbbbbbbbb55511500511005555555555510105555111111
bb00100551499ffff99ff11f9999bbbb00000000000000000000000000600600bbbbbbbbbbbbbbbbd1dddddddddd1dd110051055dddd5d555111015555111111
bb00010011999ff11f9f1111f500bbbb00000000000000000000000000066000bbbbbbbbbbbbbbbbbbbbbbbb5500001110001555555555551110105555111111
b00000001499f111119ffffff500bbbb00000000000000000000000000066000bbbbbbbbbbbbbbbbbbbbbbbb5555515500015555555555511111015555111111
b010000009ffffffff9ff111f500bbbb00000000000000000000000000600600bbbbbbbbbbbbbbbbbbbbbbbb5551111111105111111115111110105555111111
b00100d00fffd1111f9ff7071100bbbb00000000000000000000000006000060bbbbbbbbbbbbbbbbbbbbbbbbbb11111111110511111111511111015555111111
b00000100ff117007ffff7ddd000bbbb00000000000000000000000060000006bbbbbbbbbbbbbbbbbbbbbbbbbbbddd1111110511111111515110105511111111
b00100100ffff7dddfffff77000bbbbb0000000000000000bbbbbbbbbbbbbbbbbbbbbbbbbbbbbbbbbb55555555d5111555500051111111115555111111111111
b00100000ffff077fffffffdfd0bbbbb0000000000000000bbbbbbbbbbbbbbbbbbbbbbbbbbbbbbbb5555555555d5111555111151000000115555555511111115
bb0d00d00fffdfdffffffdfff1bbbbbb0000000000000000bbbbbbbbbbbbbbbbbbbbbbbbbb5555555111111111d5111110000100000000005555555551111115
bbb000d00fffffffffffdffff19bbbbb0000000000000000bbbbbbbddddd11bbbbbbbb5555555555555555555115555555555555555011115555555551111155
bbbbb00001fffff222fffffff149bbbb0000000000000000bbbbbbd1220111bb55dd55d55dd5dddddd5ddd511ddddddd11555555115055555551111111111155
bbbb1166111fff27772ffffff1499bbb0000000000000000bbbbbbd1980111b5555555555555555555555515d111122111555551155555555555111111111155
b11111110011ffeeeee22fff14449bbb0000000000000000bbbbbbd10dd11155555555555555555555555155d155198111555511511111111111111111111555
111ffff100011ffeeeeee2f111bb9bbb0000000000000000bbbbbbbd0dd5115d155d155d155d15555d151555d15dd00111555115155555555555555555555555
11ffffff01d6011ffeeeff11001bbbbb0000000000000000bbbbbbbd155111515551555155515555515155555d5dd10511551151111111111111111111115555
1ddfffffd01d6dd00fff00000001bbbb0000000000000000bbbbbbbd155515555555555555555555551555555d15510511511511111111111111555555555555
1dddffffd00dd0000000055555001bbb0000000000000000bbbbbbb555555d155d155d155d1555d1515555555d15555515115111555555555555111111111111
0dddfddfdf0000000005511555501bbb0000000000000000bbbbbb55555555555555555555555555155555555555555551151115155555555511111111111111
00dddfdf0f10000055551cc1555551bb0000000000000000bbbbbb11111111111111111111111111555555555555555511511151511111111111111111111111
1000dd0f00000055155199cc155551bb0000000000000000bbbbbbb1111111111111111111111111111111111111111115111515111111111111116666666611
00000d0d00000555515519915155511b0000000000000000bbbbbbb5555555555555111111111115111111111111111151115151111000111111111661166611
0000000d00555555555551115515551b0000000000000000bbbbbb55555555555555555555555555511111111111111555151511111000111111116661166611
000000000000000000000000000000000000000000000000bbbbb555111555555555555555555555555555555555555555515111111010111111116661166611
000000000000000000000000000000000000000000000000bbbb5555555155555555555555555555555555555555555555151111111011111111116111111611
011000000000011000000000000000000000000000000000bbb55555555155555555555555555555555555511115511515511111111111111111116111111611
1dd1000000001dd100000000000000000000000000000000bbb55555551111110010115555555555555555155555555555511111111111110111116661166611
1ddd10000001ddd100000000000000000000000000000000bb555555551111001111110000010111555551555555555551511111111111111111116661166611
1dddd100001dddd100000000000000000000000000000000bb555555511110111111111111111111110001555555555511151111111111111111116661666611
1ddddd1001ddddd100000000000000000000000000000000bbbb0000000011115511111111111111111155555555555111151111111111110111116666111111
1dd1ddd1021dddd100000000000000000000000000000000bbbb1010101555555050111111111111111155555555551111115111111111111111111111111111
1dd11ddd10211dd100000000000000000000000000000000bbbb1101015555550051010101011101111555555555511111115111111111110111111111111111
1dd121ddd1021dd100000000000000000000000000000000bbbbb110105555500100101010101010105155555555511111111511111111110111111111155555
1dd1021dd1021dd100000000000000000000000000000000bbbbb111115555501011010101010101015111000000511111111511111111110111115555500000
1dd1002112021dd100000000000000000000000000000000bbbbbb11111555500101101010101010105111010100000000001151111111115555555500001050
1dd1000220021dd100000000000000000000000000000000bbbbbbb1111155551111010101010101015111501010110100000151115555550000000005001550
1dd1000000021dd100000000000000000000000000000000bbbbbbbbb11115555110001010101010101111551101011100000055555000000050010500001550
1dd1000000021dd100000000000000000000000000000000bbbbbbbbbb1111155510000001010101010111151111111000000051000001050000015505001550
211000000000211000000000000000000000000000000000bbbbbbbbbbb111111001000000000000101011151111111110000510050001550050015505011500
000000000000000000000000000000000000000000000000bbbbbbbbbbbbb1111100000000000000bbbbb1100111111110155101005001550050015505115500
000000000000000000000000000000000000000000000000bbbbbbbbbbbbbb111110000000000bbbbbbbbb110011111111100010050001550050115500555500
000111111111100000000000000000000000000000000000bbbbbbbbbbbbbbbb1111000bbbbbbbbbbbbbbbbb1001111111110001055011550055155500055111
001ddddddddd110000000000000000000000000000000000bbbbbbbbbbbbbbbbbbbbbbbbbbbbbbbbbbbbbbbbbbbb111111111000055115550005555500111bbb
01dddd11111dd11000000000000000000000000000000000bbbbbbbbbbbbbbbbbbbbbbbbbbbbbbbbbbbbbbbbbbbbb11111111100005555500000555011bbbbbb
01111122221ddd1000000000000000000000000000000000bbbbbbbbbbbbbbbbbbbbbbbbbbbbbbbbbbbbbbbbbbbbbbb1111111100005555000001111bbbbbbbb
02222200001ddd1000000000000000000000000000000000bbbbbbbbbbbbbbbbbbbbbbbbbbbbbbbbbbbbbbbbbbbbbbbbb1111111100055001111bbbbbbbbbbbb
00000000001ddd1000000000000000000000000000000000bbbbbbbbbbbbbbbbbbbbbbbbbbbbbbbbbbbbbbbbbbbbbbbbbbb1111111111111bbbbbbbbbbbbbbbb
00011111111ddd100000000000000000000000000000000000000000600000060000000011011110111110100001100011011000112000001101111111000011
0011dddddddddd100000000000000000000000000000000000000000060000600000000011021111111110110001100011011110112000001101111211000011
011dd111111111100000000000000000000000000000000000000000006006000000000011000111111220110011110011021111112000001102222021100112
01ddd122222222200000000000000000000000000000000000000000000660000000000011011112111000110011110011002211112000001111100001100110
01ddd100000000000000000000000000000000000000000000000000000660000000000011011110111111120112211011000011112000001111100002110210
01ddd111111111100000000000000000000000000000000000000000006006000000000011022111111111200110011011001111112000001122200000111020
01dddddddddddd100000000000000000000000000000000000000000060000600000000011000111111211101111121111111112111111101111111000211000
01111111111111100000000000000000000000000000000000000000600000060000000011011112111001111122201111111220111111111111111100011000
__map__
00000000000000000000000000000000f7000000000000000000000000000000000000000000000000000000000000000000000000000000000000000000000000000000000000000000000000000000000000000000000000000000000000000000000000000000000000000000000000000000000000000000000000000000
00000000000000000000000000000000f7000000000000000000000000000000000000000000000000000000000000000000000000000000000000000000000000000000000000000000000000000000000000000000000000000000000000000000000000000000000000000000000000000000000000000000000000000000
0000c0c1c2c300000000000000000000f7000000000000000000000000000000000000000000000000000000000000000000000000000000000000000000000000000000000000000000000000000000000000000000000000000000000000000000000000000000000000000000000000000000000000000000000000000000
0000d0d1d2d300000000000000000000f7000000000000000000000000000000000000000000000000000000000000000000000000000000000000000000000000000000000000000000000000000000000000000000000000000000000000000000000000000000000000000000000000000000000000000000000000000000
0000f9fafbfcfdfeff00000000000000f7000000000000000000000000000000000000000000000000000000000000000000000000000000000000000000000000000000000000000000000000000000000000000000000000000000000000000000000000000000000000000000000000000000000000000000000000000000
00000000000000000000000000000000f7000000000000000000000000000000000000000000000000000000000000000000000000000000000000000000000000000000000000000000000000000000000000000000000000000000000000000000000000000000000000000000000000000000000000000000000000000000
00000000000000000000000000000000f7000000000000000000000000000000000000000000000000000000000000000000000000000000000000000000000000000000000000000000000000000000000000000000000000000000000000000000000000000000000000000000000000000000000000000000000000000000
00000000000000000000000000000000f7000000000000000000000000000000000000000000000000000000000000000000000000000000000000000000000000000000000000000000000000000000000000000000000000000000000000000000000000000000000000000000000000000000000000000000000000000000
000000000000000088898a8b8c8d8e8ff7000000000000000000000000000000000000000000000000000000000000000000000000000000000000000000000000000000000000000000000000000000000000000000000000000000000000000000000000000000000000000000000000000000000000000000000000000000
000000000000000098999a9b9c9d9e9ff7000000000000000000000000000000000000000000000000000000000000000000000000000000000000000000000000000000000000000000000000000000000000000000000000000000000000000000000000000000000000000000000000000000000000000000000000000000
000000000000a6a7a8a9aaabacadaeaff7000000000000000000000000000000000000000000000000000000000000000000000000000000000000000000000000000000000000000000000000000000000000000000000000000000000000000000000000000000000000000000000000000000000000000000000000000000
000000000000b6b7b8b9babbbcbdbebff7000000000000000000000000000000000000000000000000000000000000000000000000000000000000000000000000000000000000000000000000000000000000000000000000000000000000000000000000000000000000000000000000000000000000000000000000000000
000000000000c6c7c8c9cacbcccdcecff7000000000000000000000000000000000000000000000000000000000000000000000000000000000000000000000000000000000000000000000000000000000000000000000000000000000000000000000000000000000000000000000000000000000000000000000000000000
000000000000d6d7d8d9dadbdcdddedff7000000000000000000000000000000000000000000000000000000000000000000000000000000000000000000000000000000000000000000000000000000000000000000000000000000000000000000000000000000000000000000000000000000000000000000000000000000
00000000000000e7e8e9eaebecedeeeff7000000000000000000000000000000000000000000000000000000000000000000000000000000000000000000000000000000000000000000000000000000000000000000000000000000000000000000000000000000000000000000000000000000000000000000000000000000
00000000000000000000000000000000f7000000000000000000000000000000000000000000000000000000000000000000000000000000000000000000000000000000000000000000000000000000000000000000000000000000000000000000000000000000000000000000000000000000000000000000000000000000
f7f7f7f7f7f7f7f7f7f7f7f7f7f7f7f7f7000000000000000000000000000000000000000000000000000000000000000000000000000000000000000000000000000000000000000000000000000000000000000000000000000000000000000000000000000000000000000000000000000000000000000000000000000000
